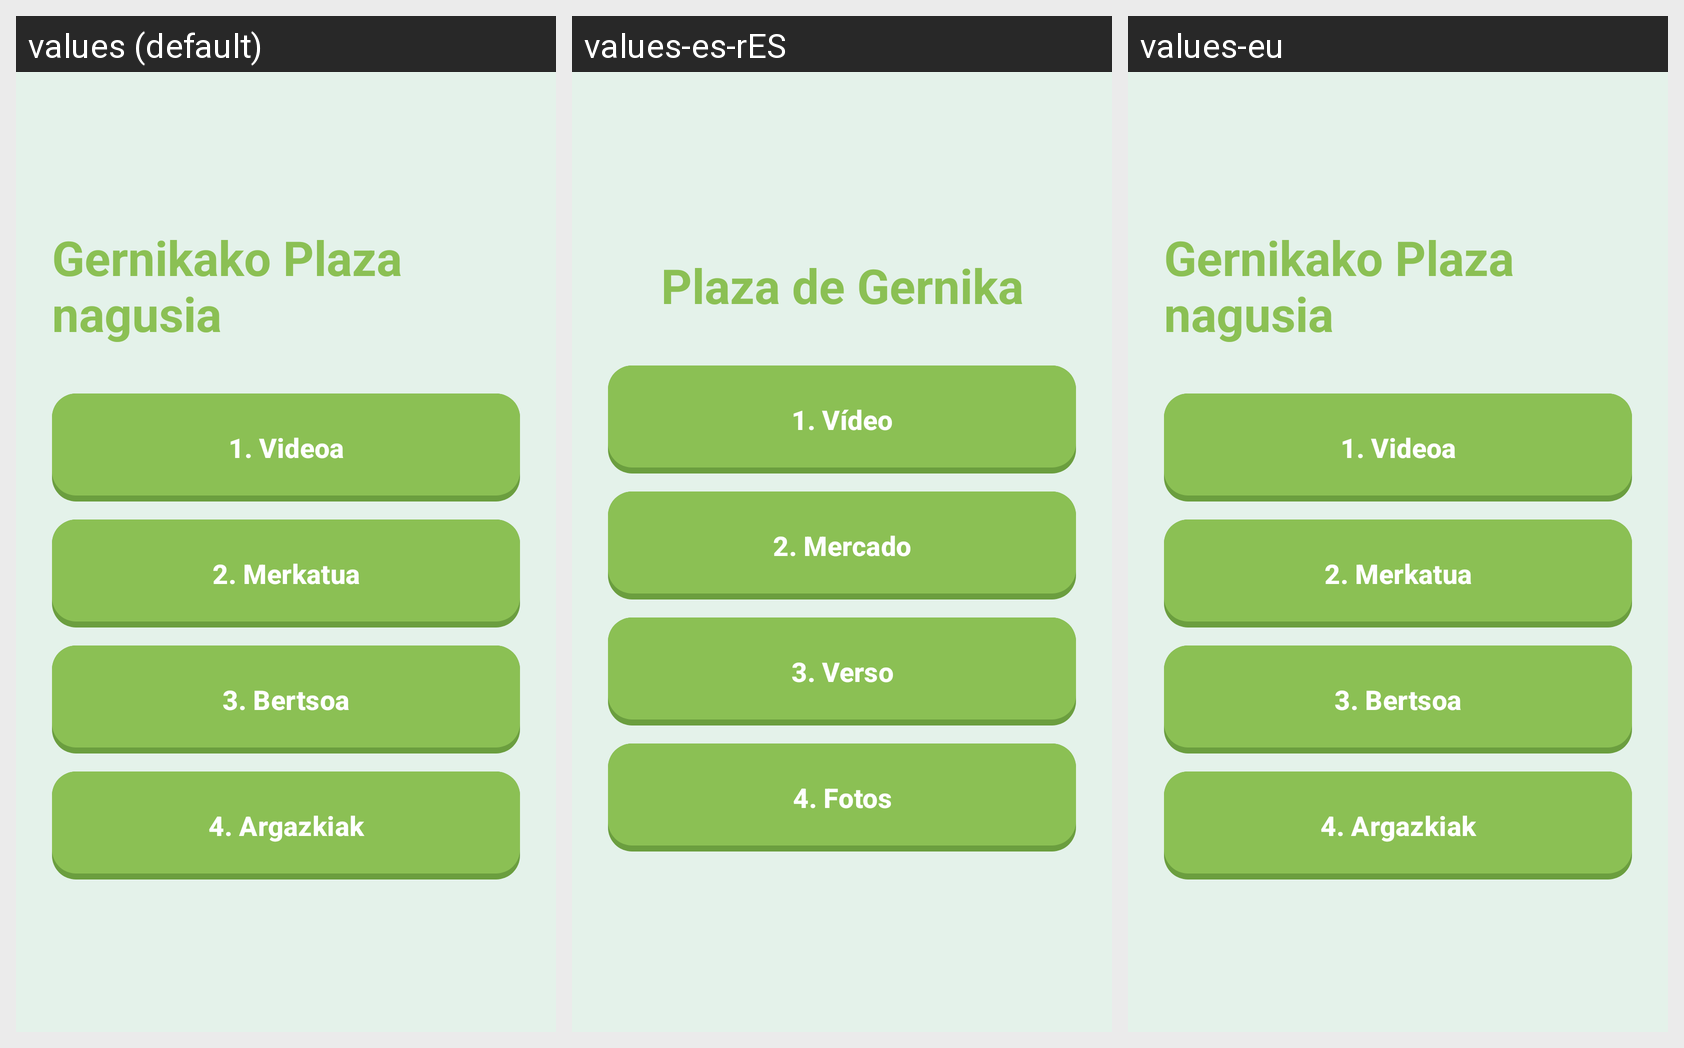

The same Android screen rendered under several of its app's locales, left to right. List the strings drawn on it with the default value and each locale's translation.
Android screen res/layout/plaza_main.xml rendered under 3 locales, left to right: values (default), values-es-rES, values-eu. Device: Nexus 5 (rendered at 1080×1920; each locale shown at half size, 540×960, under a caption strip naming it); theme Theme.GernikApp.
Strings drawn on this screen, with the default value and each locale's value (text and hints the layout hard-codes, and strings that could not be matched under every locale, appear in the picture but are not listed):

plaza_titulo
  values: Gernikako Plaza nagusia
  values-es-rES: Plaza de Gernika
  values-eu: Gernikako Plaza nagusia  [not translated; the default value is used]

plaza_activity_1
  values: 1. Videoa
  values-es-rES: 1. Vídeo
  values-eu: 1. Videoa  [not translated; the default value is used]

plaza_activity_2
  values: 2. Merkatua
  values-es-rES: 2. Mercado
  values-eu: 2. Merkatua  [not translated; the default value is used]

plaza_activity_3
  values: 3. Bertsoa
  values-es-rES: 3. Verso
  values-eu: 3. Bertsoa  [not translated; the default value is used]

plaza_activity_4
  values: 4. Argazkiak
  values-es-rES: 4. Fotos
  values-eu: 4. Argazkiak  [not translated; the default value is used]
